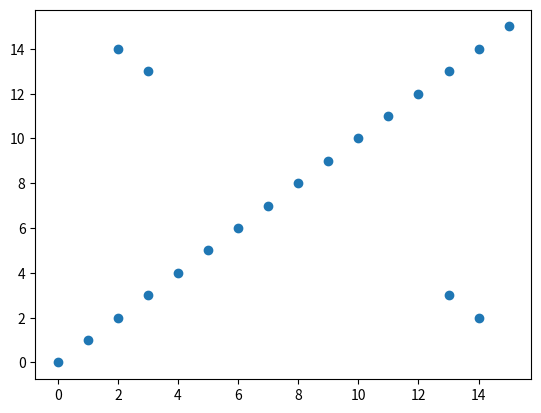

This figure's Python source:
import matplotlib.pyplot as plt
from collections import defaultdict

def kmer_dict(seq, k):
	kmerDict = defaultdict(list)
	for i in range(len(seq) - k + 1):
		kmerDict[seq[i:i+k]].append(i)

	return kmerDict

def reverse_complement(seq):
	complement = str.maketrans('ACGT', 'TGCA')
	return seq.translate(complement)[::-1]

def dot_plot(seq1, seq2, k=10):
	kmerDict = kmer_dict(seq1, k)

	dots = []
	for i in range(len(seq2) - k + 1):
		if seq2[i:i+k] in kmerDict:
			for index in kmerDict[seq2[i:i+k]]:
				dots.append((index, i))
		if reverse_complement(seq2[i:i+k]) in kmerDict:
			for index in kmerDict[reverse_complement(seq2[i:i+k])]:
				dots.append((index, i))

	x, y = zip(*dots)

	plt.scatter(x, y)
	plt.show()


if __name__ == '__main__':
	seq1 = 'AGCAGGTTATCTTCCTGT'
	seq2 = 'AGCAGGTTATCTTCCTGT'

	dot_plot(seq1, seq2, k=3)
